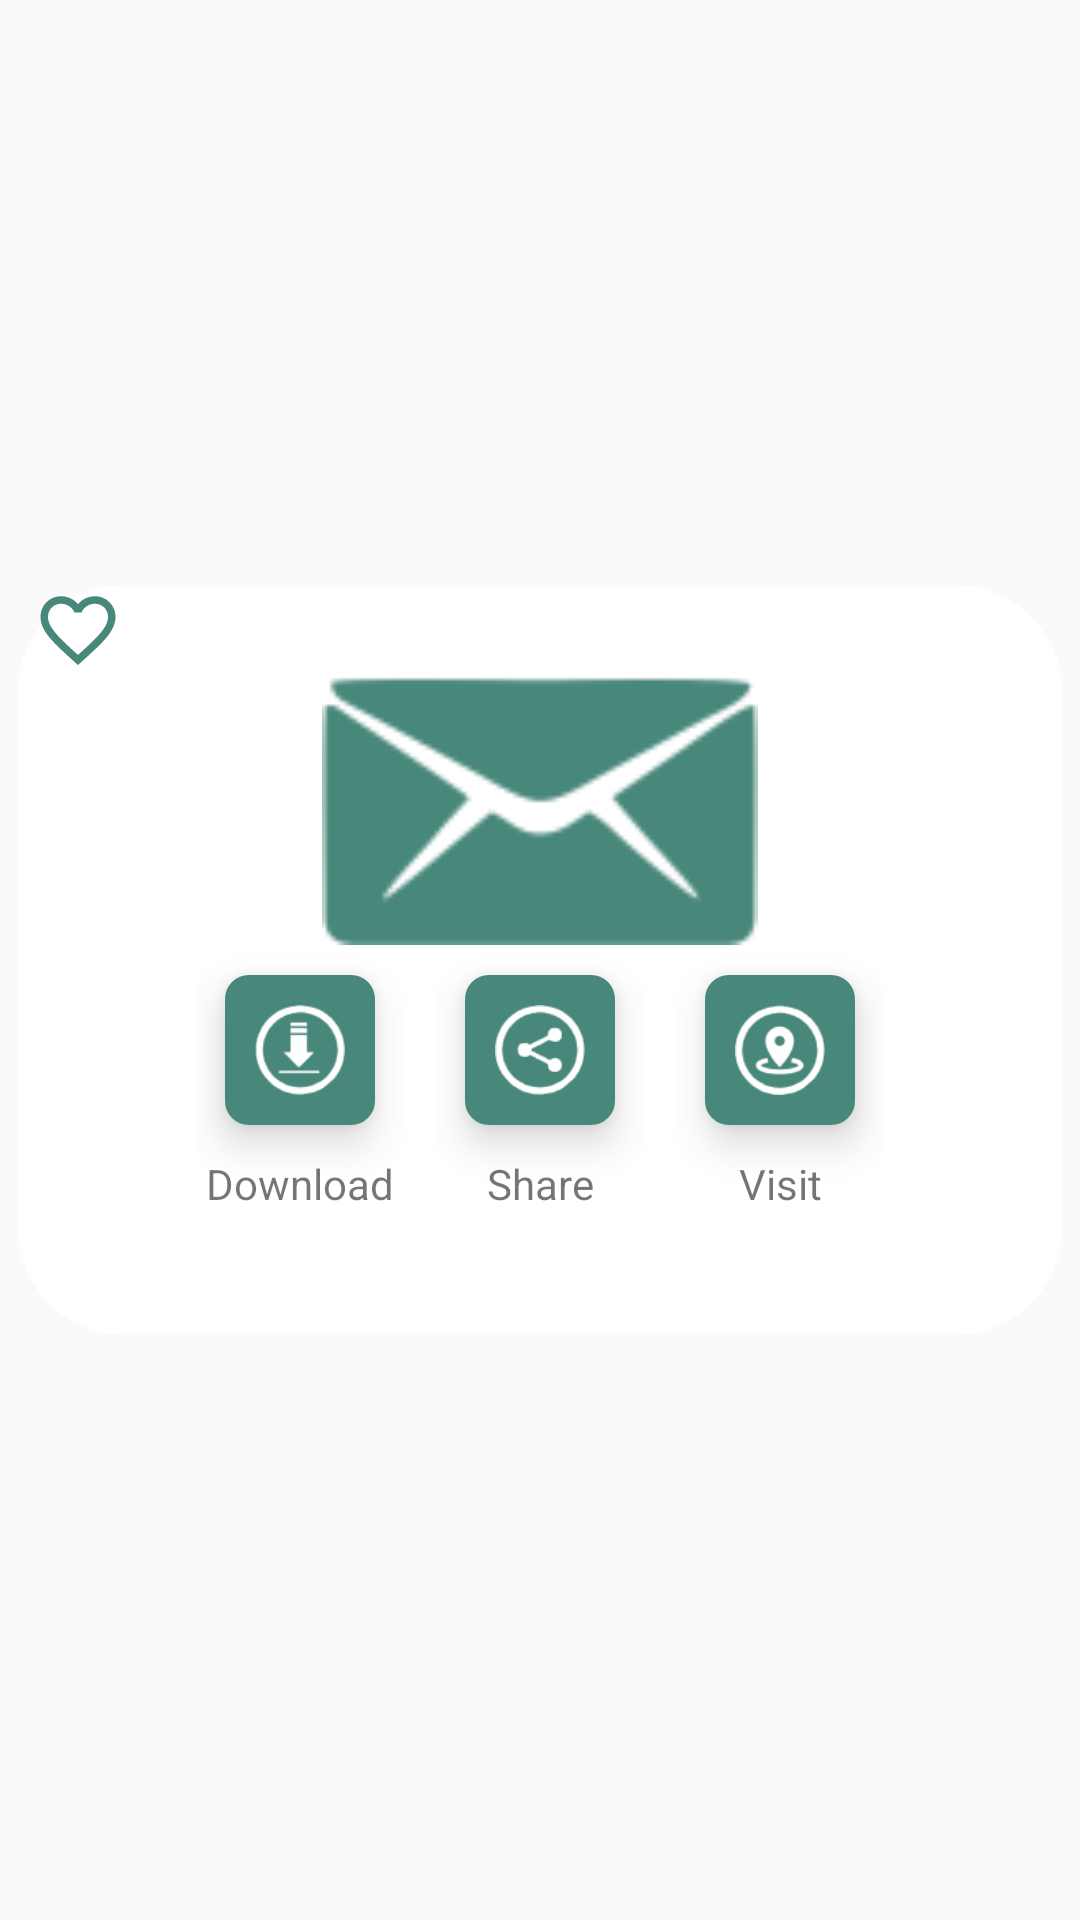

Here is an Android app screen rendered from its layout file. Give the layout XML and the strings, colors and styles it references.
<!-- AndroidManifest.xml: application theme AppTheme -->
<!-- res/layout/customdailog.xml -->
<?xml version="1.0" encoding="utf-8"?>

<LinearLayout
    xmlns:android="http://schemas.android.com/apk/res/android"
    android:layout_width="match_parent"
    android:layout_height="wrap_content"
    xmlns:tools="http://schemas.android.com/tools"
    android:gravity="center"
    android:background="@android:color/transparent"
    android:id="@+id/cardView1"
    android:layout_margin="5dp"
    android:padding="6dp"
    tools:context=".uiApplication.activties.SelectionQrBrActivity">
    <LinearLayout
        android:layout_width="match_parent"
        android:layout_height="250dp"
        android:background="@drawable/dailog_bg"
        android:orientation="vertical">
        <ImageView
            android:id="@+id/favBtn"
            android:layout_width="40dp"
            android:layout_height="30dp"
            android:src="@drawable/ic__unfavorite"
            />
        <ImageView
            android:id="@+id/resultImage"
            android:layout_width="262dp"
            android:layout_height="90dp"
            android:layout_gravity="center"
            android:src="@drawable/email"
            />
        <LinearLayout
            android:layout_width="wrap_content"
            android:layout_height="wrap_content"
            android:layout_gravity="center"
            android:orientation="horizontal">
            <LinearLayout
                android:id="@+id/linearLink"
                android:layout_width="wrap_content"
                android:layout_height="wrap_content"
                android:orientation="vertical">
                <RelativeLayout
                    android:id="@+id/download"
                    android:layout_width="50dp"
                    android:layout_height="50dp"
                    android:background="@drawable/card_2"
                    android:elevation="8dp"
                    android:layout_margin="10dp"
                    >
                    <ImageView
                        android:layout_width="30dp"
                        android:layout_height="30dp"
                        android:src="@drawable/download"
                        android:layout_centerInParent="true"/>
                </RelativeLayout>
                <TextView
                    android:gravity="center_horizontal"
                    android:layout_height="wrap_content"
                    android:layout_width="match_parent"
                    android:text="Download"
                    android:textAlignment="center" />
            </LinearLayout>
            <LinearLayout
                android:id="@+id/linearPhone"
                android:layout_width="wrap_content"
                android:layout_height="wrap_content"
                android:layout_marginLeft="10dp"
                android:orientation="vertical">
                <RelativeLayout
                    android:id="@+id/share"
                    android:layout_width="50dp"
                    android:layout_height="50dp"
                    android:background="@drawable/card_2"
                    android:elevation="8dp"
                    android:layout_margin="10dp"
                    >
                    <ImageView
                        android:layout_width="30dp"
                        android:layout_height="30dp"
                        android:src="@drawable/share"
                        android:layout_centerInParent="true"/>
                </RelativeLayout>
                <TextView
                    android:gravity="center_horizontal"
                    android:layout_height="wrap_content"
                    android:layout_width="match_parent"
                    android:text="Share"
                    android:textAlignment="center" />
            </LinearLayout>
            <LinearLayout
                android:id="@+id/linearSms"
                android:layout_width="wrap_content"
                android:layout_height="wrap_content"
                android:layout_marginLeft="10dp"
                android:orientation="vertical">
                <RelativeLayout
                    android:id="@+id/visit"
                    android:layout_width="50dp"
                    android:layout_height="50dp"
                    android:background="@drawable/card_2"
                    android:elevation="8dp"
                    android:layout_margin="10dp"
                    >
                    <ImageView
                        android:layout_width="30dp"
                        android:layout_height="30dp"
                        android:src="@drawable/visit"
                        android:layout_centerInParent="true"/>
                </RelativeLayout>
                <TextView
                    android:gravity="center_horizontal"
                    android:layout_height="wrap_content"
                    android:layout_width="match_parent"
                    android:text="Visit"
                    android:textAlignment="center" />
            </LinearLayout>
        </LinearLayout>
    </LinearLayout>
</LinearLayout>
<!-- resources referenced by this layout -->
<resources>
  <!-- drawable card_2 (drawable) -->
  <?xml version="1.0" encoding="utf-8"?>
  
  <shape xmlns:android="http://schemas.android.com/apk/res/android">
      <corners android:radius="8dp" />
      <solid android:color="@color/colorPrimaryDark" />
  </shape>
  <!-- drawable dailog_bg (drawable) -->
  <?xml version="1.0" encoding="utf-8"?>
  
  <selector xmlns:android="http://schemas.android.com/apk/res/android">
      <item>
          <shape>
              <gradient
                  android:angle="45"
                  android:centerColor="@color/colorWhite"
                  android:startColor="@color/colorWhite"
                  android:endColor="@color/colorWhite"
                  >
              </gradient>
              <corners
                  android:topLeftRadius="35dp"
                  android:topRightRadius="35dp"
                  android:bottomLeftRadius="35dp"
                  android:bottomRightRadius="35dp"
                  >
              </corners>
              <stroke
                  android:width="1dp"
                  android:color="@color/colorWhite"
                  >
              </stroke>
          </shape>
  
      </item>
  
  </selector>
  <!-- drawable download: png bitmap (drawable-v24, 5915 bytes) -->
  <!-- drawable email: png bitmap (drawable, 6061 bytes) -->
  <!-- drawable ic__unfavorite (drawable) -->
  <vector xmlns:android="http://schemas.android.com/apk/res/android"
      android:width="24dp"
      android:height="24dp"
      android:viewportWidth="24"
      android:viewportHeight="24"
      android:tint="@color/colorPrimaryDark">
    <path
        android:fillColor="@android:color/white"
        android:pathData="M16.5,3c-1.74,0 -3.41,0.81 -4.5,2.09C10.91,3.81 9.24,3 7.5,3 4.42,3 2,5.42 2,8.5c0,3.78 3.4,6.86 8.55,11.54L12,21.35l1.45,-1.32C18.6,15.36 22,12.28 22,8.5 22,5.42 19.58,3 16.5,3zM12.1,18.55l-0.1,0.1 -0.1,-0.1C7.14,14.24 4,11.39 4,8.5 4,6.5 5.5,5 7.5,5c1.54,0 3.04,0.99 3.57,2.36h1.87C13.46,5.99 14.96,5 16.5,5c2,0 3.5,1.5 3.5,3.5 0,2.89 -3.14,5.74 -7.9,10.05z"/>
  </vector>
  <!-- drawable share: png bitmap (drawable-v24, 6245 bytes) -->
  <!-- drawable visit: png bitmap (drawable-v24, 6584 bytes) -->
  <style name="AppTheme" parent="Theme.AppCompat.Light.NoActionBar">
          
          <item name="colorPrimary">@color/colorPrimary</item>
          <item name="colorPrimaryDark">@color/colorPrimaryDark</item>
          <item name="colorAccent">@color/colorAccent</item>
          <item name="android:windowDisablePreview">true</item>
      </style>
  <color name="colorPrimaryDark">#48887B</color>
  <color name="colorWhite">#ffffff</color>
  <color name="colorPrimary">#48887B</color>
  <color name="colorAccent">#03DAC5</color>
</resources>
